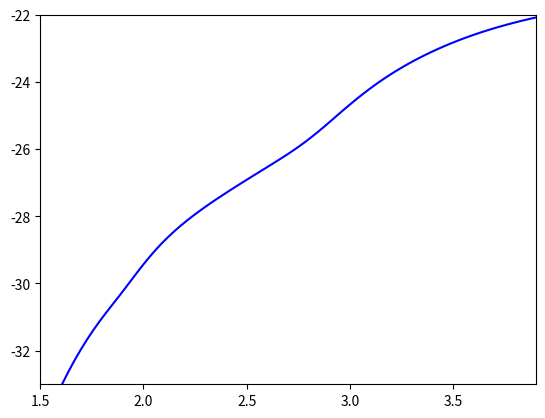

Python code for this plot:

import numpy as np
import matplotlib.pyplot as plt


def gammaH(J, T3): # It seems it should be T instead of T3. May be the original paper made a typo mistake !!!! Investigate later. 
	
	tmp1 = 1e-11 * T3**0.5 / (1. + 60./T3**4) + 1e-12 * T3
	tmp2 = 0.33 + 0.9 * np.exp(-1.*((J - 3.5)/0.9)**2)
	
	return tmp1 * tmp2


def gammaH2(J, T3):
	
	return (3.3e-12 + 6.6e-12 * T3) * (0.276 * J*J * np.exp(-(J/3.18)**1.7))



kB = 1.3807e-16  # cm2 g s-2 K-1

E0 = 0.0
E1 = 1.185e-14
E2 = 6.0 * E1
E3 = 12.0 * E1

E10 = 5860. * kB
E20 = 2. * E10


Tarr = np.logspace(1, 4, num = 100)

res = []

nHI = 1e4
nH2 = 1e4

n_tot = 1e4

for T in Tarr:

	T3 = T / 1000.0

	#********* Beginning of H section ********
	#-------------- L_r_H -----------------
	L_r_H_1 = (9.5e-22 *T3**3.76/(1.+0.12*T3**2.1)) * np.exp(-1.*(0.13/T3)**3)
	L_r_H_2 = 3e-24 * np.exp(-0.51/T3)
	L_r_H = 1./nHI * (L_r_H_1 + L_r_H_2)

	L_r_H_n_0_1 = 5. * gammaH(2, T) * np.exp(-1.*(E2 - E0)/kB/T) * (E2 - E0)
	L_r_H_n_0_2 = 7./3. * gammaH(3, T) * np.exp(-1.*(E3 - E1)/kB/T) * (E3 - E1)
	L_r_H_n_0 = 0.25*L_r_H_n_0_1 + 0.75*L_r_H_n_0_2

	nHrot_nHI = L_r_H / L_r_H_n_0

	H_rot = L_r_H / (1. + nHrot_nHI)
	#----------------


	L_v_H = 1./nHI * (6.7e-19 * np.exp(-5.86/T3) + 1.6e-18 * np.exp(-11.7/T3))
	L_v_H_n_0 = gammaH(10, T) * np.exp(-E10/kB/T) * E10 + gammaH(20, T) * np.exp(-E20/kB/T) * E20

	nHvib_nHI = L_v_H / L_v_H_n_0

	H_vib = L_v_H / (1. + nHvib_nHI)

	LH = H_rot + H_vib
	#******* End of H section ********
	
	
	#******** Begining of H2 section **********
	L_r_H2_1 = (9.5e-22 *T3**3.76/(1.+0.12*T3**2.1)) * np.exp(-1.*(0.13/T3)**3)
	L_r_H2_2 = 3e-24 * np.exp(-0.51/T3)
	L_r_H2 = 1./nH2 * (L_r_H2_1 + L_r_H2_2)
	
	L_r_H2_n_0_1 = 5. * gammaH2(2, T) * np.exp(-1.*(E2 - E0)/kB/T) * (E2 - E0)
	L_r_H2_n_0_2 = 7./3. * gammaH2(3, T) * np.exp(-1.*(E3 - E1)/kB/T) * (E3 - E1)
	L_r_H2_n_0 = 0.25*L_r_H2_n_0_1 + 0.75*L_r_H2_n_0_2
	
	nH2rot_nH2 = L_r_H2 / L_r_H2_n_0
	
	H2_rot = L_r_H2 / (1. + nH2rot_nH2)
	#----------------
	
	L_v_H2 = 1./nH2 * (6.7e-19 * np.exp(-5.86/T3) + 1.6e-18 * np.exp(-11.7/T3))
	L_v_H2_n_0 = gammaH2(10, T) * np.exp(-E10/kB/T) * E10 + gammaH2(20, T) * np.exp(-E20/kB/T) * E20
	
	nH2vib_nH2 = L_v_H2 / L_v_H2_n_0
	
	H2_vib = L_v_H2 / (1. + nH2vib_nH2)
	
	LH2 = H2_rot + H2_vib
	#******* End of H2 section ********
	
	
	
	#******** Beginning of CO section **********
	
	N_rat = (3.3e6 * T3**0.5)/n_tot
	L_CO = 4.*(kB*T)**2 * 9.7e-8 / (2.76*n_tot*kB * (1. + N_rat + 1.5 * N_rat**0.5))
	
	#******* End of CO section *****************
	
	
	#******** Beginning of HII section **********
	
	if np.log10(T) <= 6.2:
		thetaT = 0.2 * (6.2 - np.log10(T))**4
	else:
		thetaT = 0.0
	
	L_HII = 1e-21 * (10**(-0.1-1.88*(5.23-np.log10(T))**4 + 10**(-1.7-thetaT)))
	
	#******* End of HII section ******************
	

	res.append([T, LH, LH2, L_CO])


res = np.array(res)

LH  = res[:, 1]
LH2 = res[:, 2]
LCO = res[:, 3]

#plt.plot(np.log10(Tarr), np.log10(LH), color = 'black')
plt.plot(np.log10(Tarr), np.log10(LH2), color = 'blue')
#plt.plot(np.log10(Tarr), np.log10(LCO), color = 'blue')
plt.xlim(1.5, 3.9)
plt.ylim(-33, -22)
#plt.ylim(-30, -21)

#plt.xscale('log')

plt.show()





